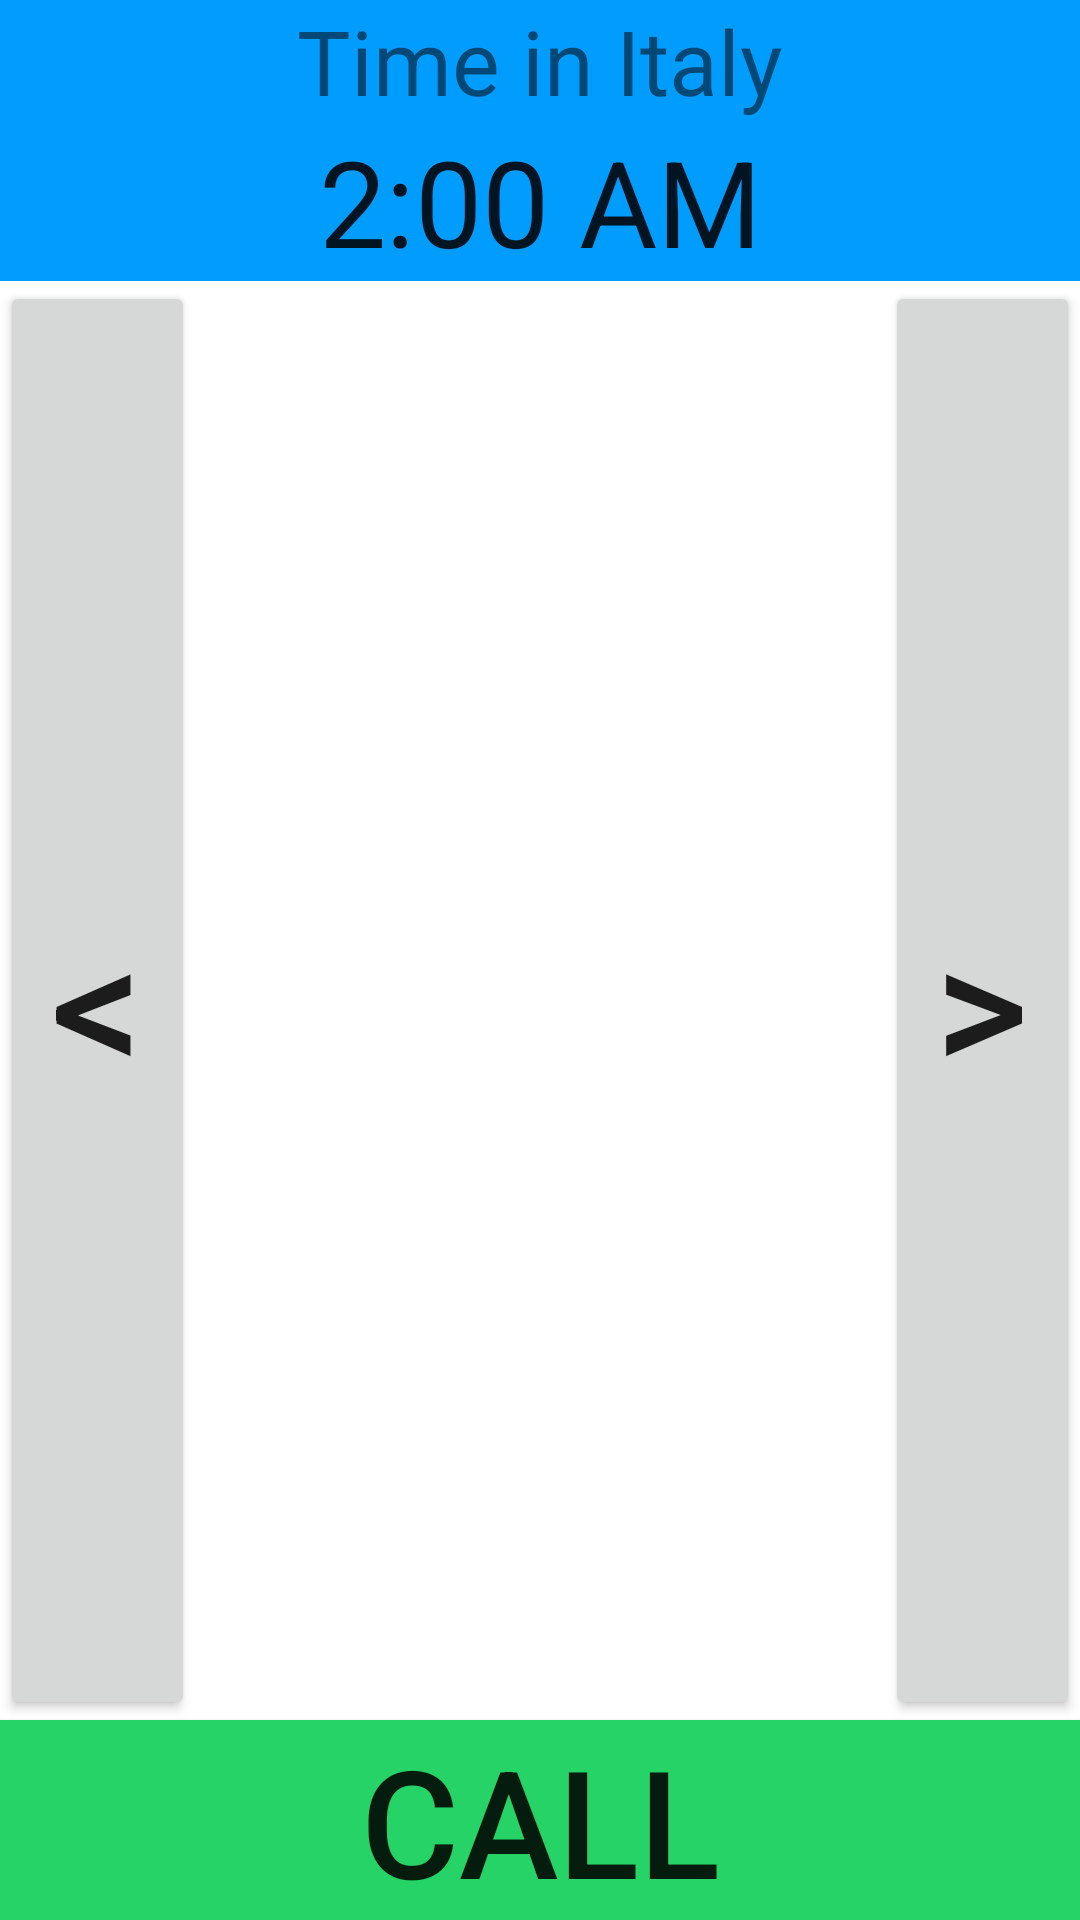

This screen was rendered from an Android layout file. Write that file and the resources it references.
<!-- AndroidManifest.xml: application theme AppTheme -->
<!-- res/layout/main_overlay.xml -->
<?xml version="1.0" encoding="utf-8"?>
<FrameLayout xmlns:android="http://schemas.android.com/apk/res/android"
    xmlns:tools="http://schemas.android.com/tools"
    android:layout_width="match_parent"
    android:layout_height="match_parent"
    xmlns:app="http://schemas.android.com/apk/res-auto"
    android:background="#ffffff">

    <LinearLayout
        android:id="@+id/fullscreen_content_controls"
        style="?metaButtonBarStyle"
        android:layout_width="match_parent"
        android:layout_height="match_parent"
        android:layout_gravity="center_horizontal"
        android:orientation="vertical"
        tools:ignore="UselessParent">

        <TextView
            android:id="@+id/topmost_view"
            android:layout_width="match_parent"
            android:layout_height="wrap_content"
            android:background="@color/blue_display"
            android:gravity="center"
            android:textSize="30sp"
            android:text="@string/time"/>

        <TextClock
            android:id="@+id/clock"
            android:timeZone="GMT+0200"
            android:format24Hour="hh:mm"
            android:format12Hour="@null"
            android:layout_width="match_parent"
            android:layout_height="wrap_content"
            android:background="@color/blue_display"
            android:gravity="center"
            android:textSize="40sp"/>

        <LinearLayout
            android:layout_width="match_parent"
            android:layout_height="wrap_content"
            android:layout_gravity="center_horizontal"
            android:orientation="horizontal"
            android:layout_weight="1">

            <Button
                android:id="@+id/left_button"
                android:layout_width="65sp"
                android:layout_height="match_parent"
                android:text="@string/left_btn"
                android:textSize="60sp"/>

            <androidx.recyclerview.widget.RecyclerView
                android:id="@+id/name_list"
                app:layoutManager="androidx.recyclerview.widget.LinearLayoutManager"
                android:numColumns="auto_fit"
                android:layout_height="match_parent"
                android:layout_width="0dp"
                android:scrollbars="horizontal"
                android:layout_weight="1"
                tools:ignore="NestedWeights" />

            <Button
                android:id="@+id/right_button"
                android:layout_width="65sp"
                android:layout_height="match_parent"
                android:text="@string/right_btn"
                android:textSize="60sp"/>

        </LinearLayout>

        <Button
            android:id="@+id/call_button"
            style="?metaButtonBarButtonStyle"
            android:layout_width="match_parent"
            android:layout_height="wrap_content"
            android:layout_weight="0"
            android:background="@color/green_overlay"
            android:text="@string/call_button"
            android:textSize="50sp"/>

    </LinearLayout>

</FrameLayout>
<!-- resources referenced by this layout -->
<resources>
  <color name="blue_display">#009DFF</color>
  <color name="green_overlay">#25D366</color>
  <string name="call_button">CALL</string>
  <string name="left_btn">&lt;</string>
  <string name="right_btn">&gt;</string>
  <string name="time">Time in Italy</string>
  <style name="AppTheme" parent="Theme.AppCompat.Light.DarkActionBar">
          
          <item name="colorPrimary">@color/colorPrimary</item>
          <item name="colorPrimaryDark">@color/colorPrimaryDark</item>
          <item name="colorAccent">@color/colorAccent</item>
      </style>
  <color name="colorPrimary">#000000</color>
  <color name="colorPrimaryDark">#000000</color>
  <color name="colorAccent">#66000000</color>
</resources>
